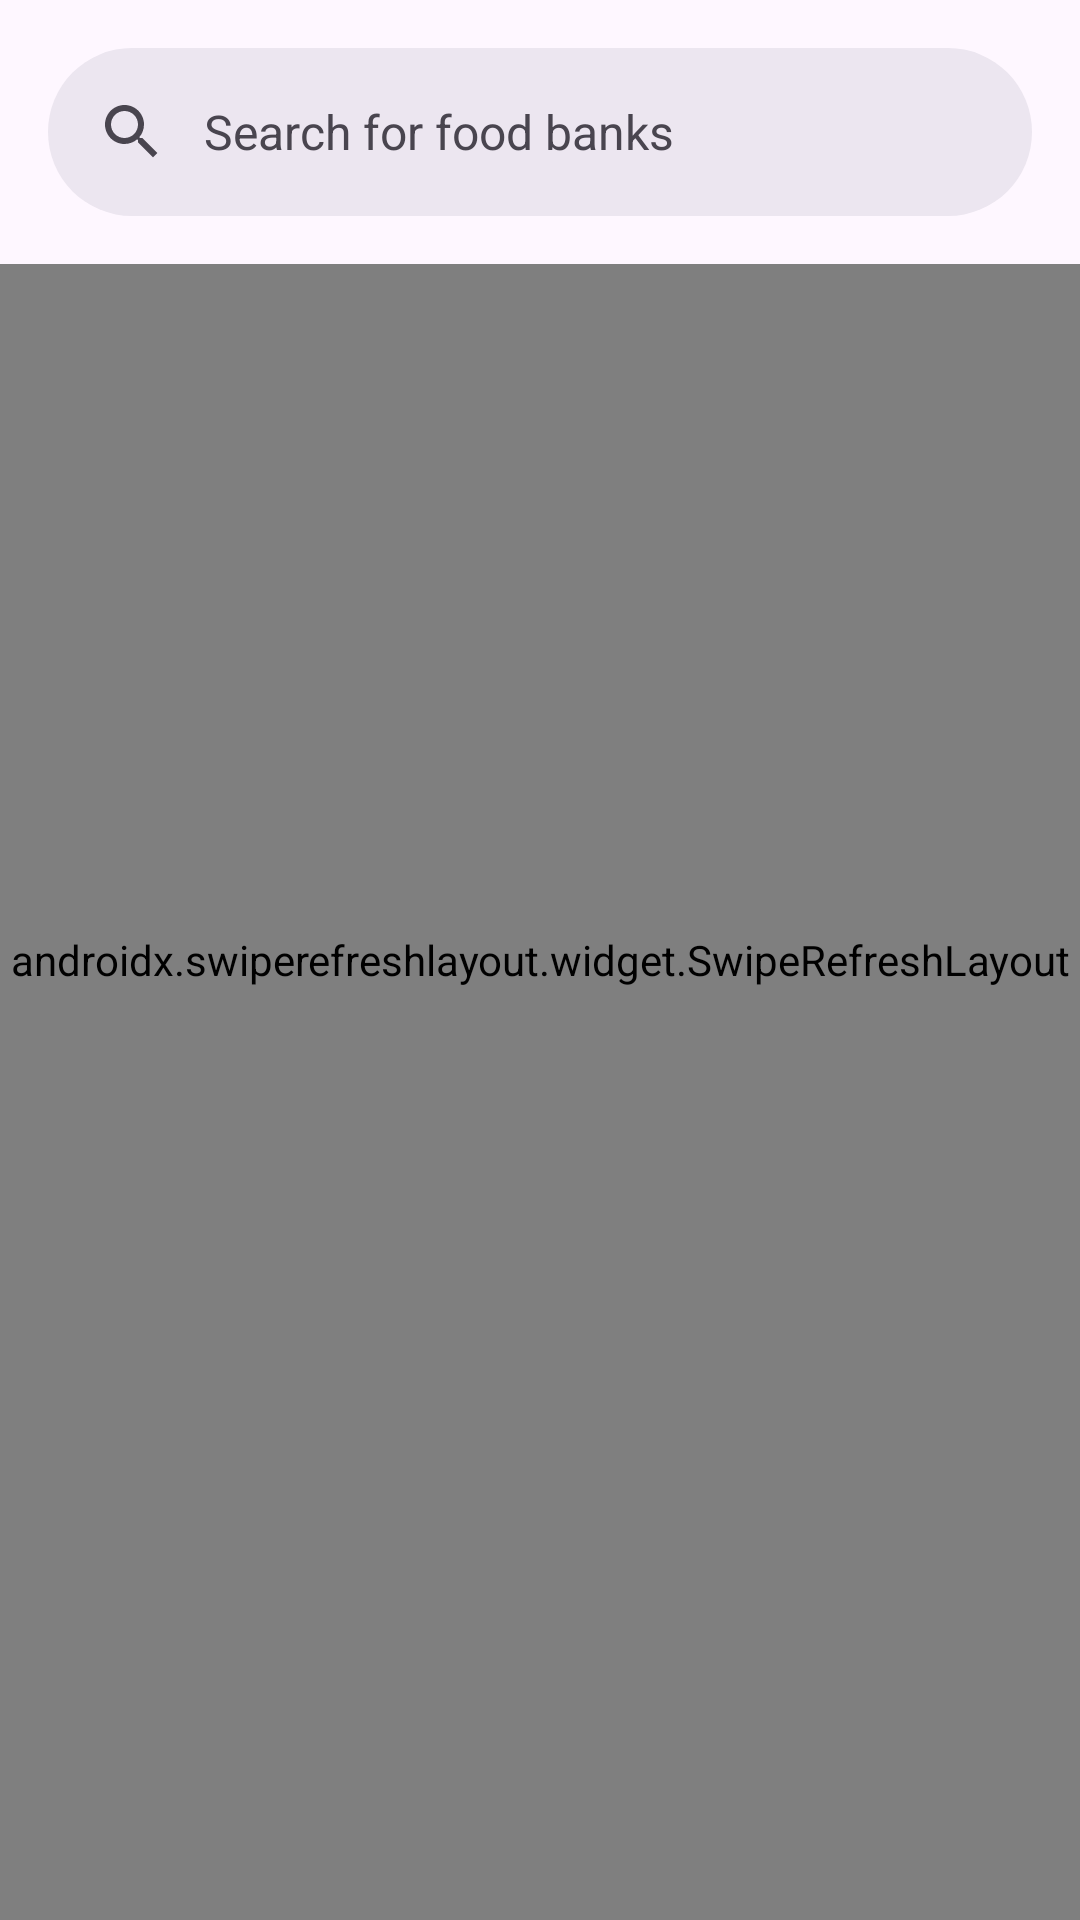

Produce the Android XML layout that renders to this screen, including the resource entries it uses.
<!-- AndroidManifest.xml: application theme Theme.FoodBank -->
<!-- res/layout/fragment_home.xml -->
<?xml version="1.0" encoding="utf-8"?>
<androidx.coordinatorlayout.widget.CoordinatorLayout xmlns:android="http://schemas.android.com/apk/res/android"
    xmlns:app="http://schemas.android.com/apk/res-auto"
    xmlns:tools="http://schemas.android.com/tools"
    android:layout_width="match_parent"
    android:layout_height="match_parent"
    tools:context=".ui.home.HomeFragment">

    <com.google.android.material.progressindicator.CircularProgressIndicator
        android:id="@+id/progress_indicator"
        android:layout_width="wrap_content"
        android:layout_height="wrap_content"
        android:layout_gravity="center"
        android:indeterminate="true" />

    <androidx.swiperefreshlayout.widget.SwipeRefreshLayout
        android:id="@+id/swipe_refresh"
        android:layout_width="match_parent"
        android:layout_height="match_parent">

        
        <androidx.core.widget.NestedScrollView
            android:layout_width="match_parent"
            android:layout_height="match_parent"
            app:layout_behavior="@string/searchbar_scrolling_view_behavior"
            tools:ignore="PrivateResource">

            <androidx.recyclerview.widget.RecyclerView
                android:id="@+id/bank_list"
                android:layout_width="match_parent"
                android:layout_height="0dp"
                android:paddingHorizontal="12dp"
                android:paddingTop="84dp"
                app:layout_constraintBottom_toBottomOf="parent"
                tools:listitem="@layout/component_bank_card" />

        </androidx.core.widget.NestedScrollView>
    </androidx.swiperefreshlayout.widget.SwipeRefreshLayout>

    <com.google.android.material.appbar.AppBarLayout
        android:layout_width="match_parent"
        android:layout_height="wrap_content">

        <com.google.android.material.search.SearchBar
            android:id="@+id/search_bar"
            android:layout_width="match_parent"
            android:layout_height="wrap_content"
            android:hint="@string/searchbar_hint" />

    </com.google.android.material.appbar.AppBarLayout>

    <com.google.android.material.search.SearchView
        android:id="@+id/search_view"
        android:layout_width="match_parent"
        android:layout_height="match_parent"
        android:hint="@string/searchbar_hint"
        app:layout_anchor="@id/search_bar">

    </com.google.android.material.search.SearchView>

</androidx.coordinatorlayout.widget.CoordinatorLayout>
<!-- res/layout/component_bank_card.xml (included above) -->
<com.google.android.material.card.MaterialCardView xmlns:android="http://schemas.android.com/apk/res/android"
    xmlns:app="http://schemas.android.com/apk/res-auto"
    android:id="@+id/card"
    style="?attr/materialCardViewElevatedStyle"
    android:layout_width="match_parent"
    android:layout_height="wrap_content"
    android:layout_margin="8dp"
    android:layout_marginBottom="12dp">

    <androidx.coordinatorlayout.widget.CoordinatorLayout
        android:layout_width="match_parent"
        android:layout_height="match_parent">

        <LinearLayout
            android:layout_width="match_parent"
            android:layout_height="wrap_content"
            android:orientation="vertical">

            <RelativeLayout
                android:layout_width="match_parent"
                android:layout_height="match_parent">

                
                <ImageView
                    android:id="@+id/bank_image"
                    android:layout_width="match_parent"
                    android:layout_height="194dp"
                    android:contentDescription="@string/location_image_preview"
                    android:scaleType="centerCrop" />

                
                <com.google.android.material.button.MaterialButton
                    android:id="@+id/close_button"
                    style="?attr/materialIconButtonFilledTonalStyle"
                    android:layout_width="wrap_content"
                    android:layout_height="wrap_content"
                    android:layout_alignParentTop="true"
                    android:layout_alignParentEnd="true"
                    android:layout_margin="4dp"
                    android:tint="?attr/colorOnSurfaceInverse"
                    android:visibility="gone"
                    app:elevation="12dp"
                    app:icon="@drawable/baseline_x_48" />

            </RelativeLayout>

            <com.google.android.material.progressindicator.LinearProgressIndicator
                android:id="@+id/bank_capacity"
                android:layout_width="match_parent"
                android:layout_height="match_parent"
                android:max="10"
                android:tooltipText="@string/food_bank_load_capacity" />

            <LinearLayout
                android:layout_width="match_parent"
                android:layout_height="wrap_content"
                android:orientation="vertical"
                android:padding="18dp">

                
                <com.google.android.material.textview.MaterialTextView
                    android:id="@+id/bank_name"
                    android:layout_width="wrap_content"
                    android:layout_height="wrap_content"
                    android:text="@string/sample_heading"
                    android:textAppearance="?attr/textAppearanceTitleLarge" />

                <com.google.android.material.textview.MaterialTextView
                    android:id="@+id/bank_address"
                    android:layout_width="wrap_content"
                    android:layout_height="wrap_content"
                    android:layout_marginTop="8dp"
                    android:text="@string/sample_heading"
                    android:textAppearance="?attr/textAppearanceSubtitle2"
                    android:textColor="?android:attr/textColorSecondary" />

                <com.google.android.material.textview.MaterialTextView
                    android:id="@+id/bank_bio"
                    android:layout_width="wrap_content"
                    android:layout_height="wrap_content"
                    android:layout_marginTop="16dp"
                    android:text="@string/sample_text"
                    android:textAppearance="?attr/textAppearanceBodyMedium"
                    android:textColor="?android:attr/textColorSecondary" />

            </LinearLayout>

            
            <LinearLayout
                android:layout_width="match_parent"
                android:layout_height="wrap_content"
                android:layout_margin="8dp"
                android:gravity="start|center"
                android:orientation="horizontal"
                android:paddingHorizontal="8dp"
                android:paddingBottom="8dp">

                <com.google.android.material.button.MaterialButton
                    android:id="@+id/bank_action_offer"
                    style="?attr/materialButtonStyle"
                    android:layout_width="0dp"
                    android:layout_height="@dimen/default_button_height"
                    android:layout_weight="2"
                    android:text="@string/donate"
                    app:icon="@drawable/baseline_donate_24" />

                <com.google.android.material.button.MaterialButton
                    android:id="@+id/bank_action"
                    style="@style/Widget.Material3.Button.TextButton.Icon"
                    android:layout_width="0dp"
                    android:layout_height="@dimen/default_button_height"
                    android:layout_marginHorizontal="6dp"
                    android:layout_weight="1"
                    android:text="@string/inquire"
                    app:icon="@drawable/baseline_support_24" />


            </LinearLayout>
        </LinearLayout>

    </androidx.coordinatorlayout.widget.CoordinatorLayout>
</com.google.android.material.card.MaterialCardView>
<!-- resources referenced by this layout -->
<resources>
  <dimen name="default_button_height">64dp</dimen>
  <!-- drawable baseline_donate_24 (drawable) -->
  <vector android:height="24dp"
      android:viewportHeight="960"
      android:viewportWidth="960"
      android:width="24dp"
      xmlns:android="http://schemas.android.com/apk/res/android">
      <path
          android:fillColor="#FF000000"
          android:pathData="M180,840q-24,0 -42,-18t-18,-42L120,180q0,-24 18,-42t42,-18h600q24,0 42,18t18,42v600q0,24 -18,42t-42,18L180,840ZM280,680h200v-80L280,600v80ZM320,509 L480,429 640,509L640,180L320,180v329Z" />
  </vector>
  <!-- drawable baseline_support_24 (drawable) -->
  <vector xmlns:android="http://schemas.android.com/apk/res/android"
      android:width="24dp"
      android:height="24dp"
      android:viewportWidth="960"
      android:viewportHeight="960">
      <path
          android:fillColor="#FF000000"
          android:pathData="m480,880 l-10,-120h-10q-142,0 -241,-99t-99,-241q0,-142 99,-241t241,-99q71,0 132.5,26.5t108,73q46.5,46.5 73,108T800,420q0,75 -24.5,144t-67,128q-42.5,59 -101,107T480,880ZM459,639q17,0 29,-12t12,-29q0,-17 -12,-29t-29,-12q-17,0 -29,12t-12,29q0,17 12,29t29,12ZM430,512h60q0,-30 6,-42t38,-44q18,-18 30,-39t12,-45q0,-51 -34.5,-76.5T460,240q-44,0 -74,24.5T344,324l56,22q5,-17 19,-33.5t41,-16.5q27,0 40.5,15t13.5,33q0,17 -10,30.5T480,402q-35,30 -42.5,47.5T430,512Z" />
  </vector>
  <!-- drawable baseline_x_48 (drawable) -->
  <vector xmlns:android="http://schemas.android.com/apk/res/android"
      android:width="48dp"
      android:height="48dp"
      android:viewportWidth="960"
      android:viewportHeight="960">
      <path
          android:fillColor="#FF000000"
          android:pathData="m249,753 l-42,-42 231,-231 -231,-231 42,-42 231,231 231,-231 42,42 -231,231 231,231 -42,42 -231,-231 -231,231Z" />
  </vector>
  <string name="donate">Donate</string>
  <string name="food_bank_load_capacity">Food bank load capacity</string>
  <string name="inquire">Inquire</string>
  <string name="location_image_preview">Location image preview</string>
  <string name="sample_heading">
          Lorem ipsum dolor
      </string>
  <string name="sample_text">
          Lorem ipsum dolor sit amet, consectetur adipiscing elit. Sed turpis felis,
          fermentum at quam at, mattis ullamcorper nulla. Nam vitae felis ut enim rhoncus
          volutpat quis eu magna. Vivamus malesuada ipsum ut elit dictum maximus. Mauris
          sagittis sapien vel mattis imperdiet. Aliquam in est felis. Pellentesque habitant.
      </string>
  <string name="searchbar_hint">Search for food banks</string>
  <style name="Theme.FoodBank" parent="Theme.Material3.DayNight.NoActionBar">
          
          <item name="colorPrimary">?attr/colorPrimary</item>
          <item name="colorPrimaryVariant">?attr/colorOnPrimaryContainer</item>
          <item name="colorOnPrimary">?attr/colorOnPrimary</item>
  
          
          <item name="colorSecondary">?attr/colorSecondary</item>
          <item name="colorSecondaryVariant">?attr/colorOnSecondaryContainer</item>
          <item name="colorOnSecondary">?attr/colorOnSecondary</item>
  
          
          <item name="android:statusBarColor">?android:attr/colorBackground</item>
          <item name="android:windowLightNavigationBar">true</item>
      </style>
</resources>
